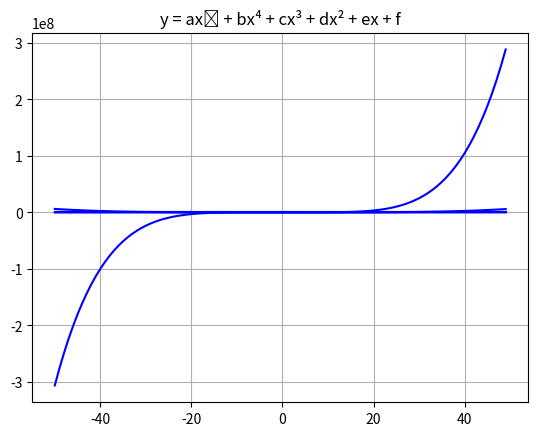

Here is the Python script that generated this plot:
import numpy as np
from numpy.polynomial import Polynomial
import matplotlib.pyplot as plt

x = np.arange(-50, 50, 1)
p = Polynomial([0, 1])
plt.plot(x, p(x), color='blue')
plt.title('y = ax + b')
plt.grid()
plt.show()

x = np.arange(-50, 50, 1)
p = Polynomial([0, 1, 1])
plt.plot(x, p(x), color='blue')
plt.title('y = ax\u00B2 + bx + c')
plt.grid()
plt.show()

x = np.arange(-50, 50, 1)
p = Polynomial([0, 1, 1, 1])
plt.plot(x, p(x), color='blue')
plt.title('y = ax\u00B3 + bx\u00B2 + cx + d')
plt.grid()
plt.show()

x = np.arange(-50, 50, 1)
p = Polynomial([0, 1, 1, 1, 1])
plt.plot(x, p(x), color='blue')
plt.title('y = ax\u2074 + bx\u00B3 + cx\u00B2 + dx + e')
plt.grid()
plt.show()


x = np.arange(-50, 50, 1)
p = Polynomial([0, 1, 1, 1, 1, 1])
plt.plot(x, p(x), color='blue')
plt.title('y = ax\u2075 + bx\u2074 + cx\u00B3 + dx\u00B2 + ex + f')
plt.grid()
plt.show()
